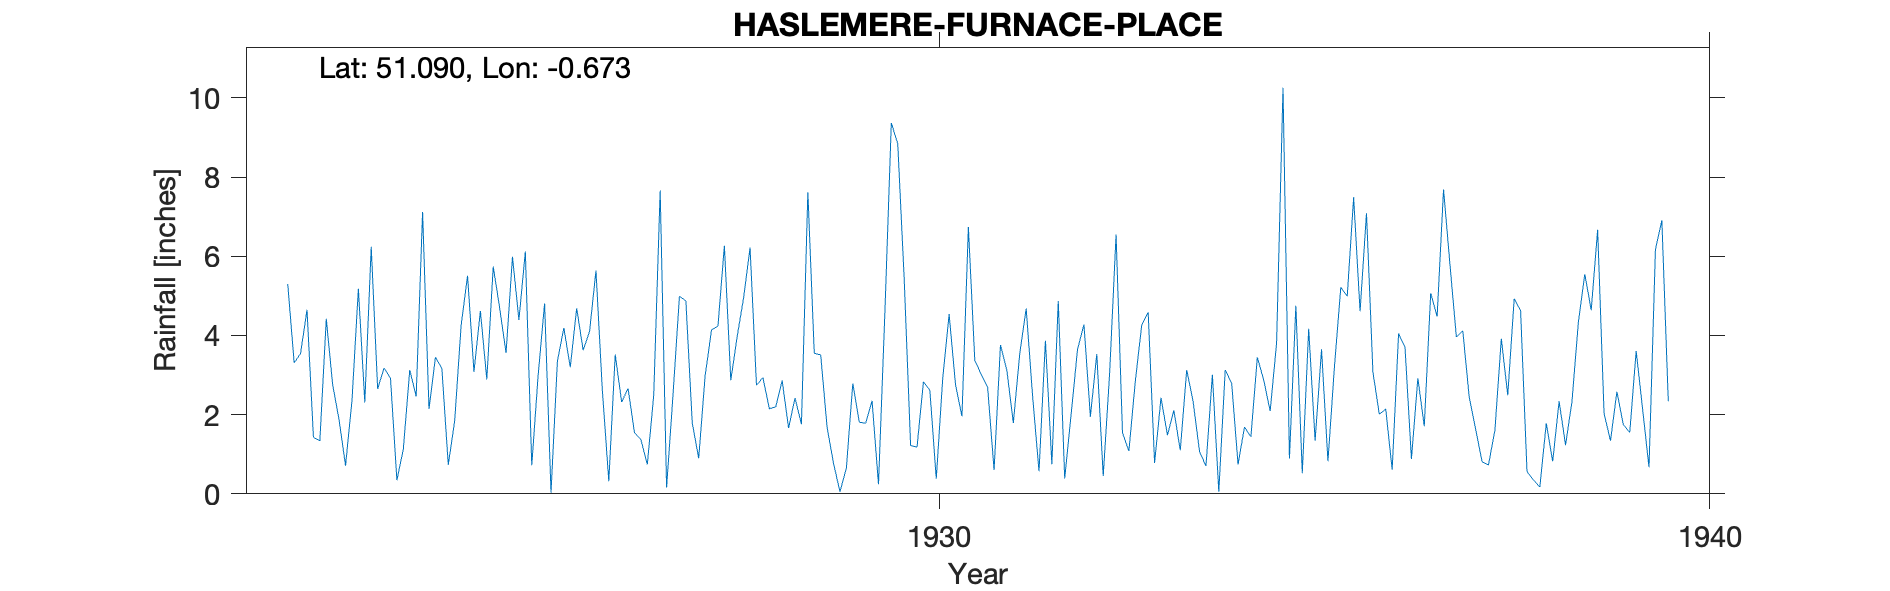

The file beside this chart, header and first rows:
HASLEMERE-FURNACE-PLACE, , , , , , , , , , , , , , , , , , , , , 
Grid ref, SU930331, Long, -0.673, Lat, 51.09, Elevation, 300, ft, , , , , , , , , , , , , 
Station no, 59/5, , , , , , , , , , , , , , , , , , , , 
, 1920, 1921, 1922, 1923, 1924, 1925, 1926, 1927, 1928, 1929, 1930, 1931, 1932, 1933, 1934, 1935, 1936, 1937, 1938, 1939, 1940
January, , , 5.3, 2.31, 3.17, 4.39, 5.64, 2.5, 6.22, 1.67, 5.45, 3.02, 4.87, 2.85, 3.01, 0.89, 7.09, 7.69, 4.63, 6.67, 
February, , , 3.31, 6.24, 0.73, 6.12, 2.6, 4.99, 2.74, 0.77, 1.22, 2.69, 0.39, 4.27, 0.05, 4.75, 3.08, 5.79, 0.56, 2.03, 
March, , , 3.55, 2.65, 1.85, 0.72, 0.32, 4.88, 2.94, 0.05, 1.18, 0.6, 2, 4.58, 3.13, 0.52, 2.01, 3.96, 0.35, 1.34, 
April, , , 4.65, 3.18, 4.25, 3, 3.52, 1.79, 2.15, 0.65, 2.83, 3.76, 3.65, 0.78, 2.8, 4.17, 2.14, 4.12, 0.17, 2.58, 
May, , , 1.43, 2.92, 5.51, 4.81, 2.32, 0.9, 2.2, 2.79, 2.62, 3.11, 4.28, 2.43, 0.74, 1.34, 0.61, 2.44, 1.78, 1.75, 
June, , , 1.34, 0.34, 3.08, 0.03, 2.66, 2.98, 2.86, 1.81, 0.38, 1.79, 1.95, 1.48, 1.69, 3.65, 4.05, 1.63, 0.82, 1.55, 
July, , , 4.42, 1.13, 4.62, 3.36, 1.55, 4.14, 1.66, 1.78, 2.91, 3.54, 3.53, 2.11, 1.44, 0.82, 3.7, 0.81, 2.34, 3.61, 
August, , , 2.75, 3.13, 2.89, 4.19, 1.37, 4.24, 2.42, 2.35, 4.54, 4.68, 0.45, 1.1, 3.45, 3.19, 0.88, 0.73, 1.23, 2.14, 
September, , , 1.86, 2.46, 5.74, 3.2, 0.74, 6.27, 1.76, 0.24, 2.75, 2.47, 3.05, 3.13, 2.87, 5.22, 2.92, 1.61, 2.33, 0.67, 
October, , , 0.71, 7.12, 4.7, 4.69, 2.5, 2.87, 7.62, 4.59, 1.96, 0.57, 6.55, 2.33, 2.09, 4.99, 1.71, 3.92, 4.34, 6.17, 
November, , , 2.35, 2.14, 3.56, 3.63, 7.66, 3.98, 3.55, 9.37, 6.74, 3.87, 1.54, 1.07, 3.81, 7.49, 5.07, 2.49, 5.55, 6.91, 
December, , , 5.18, 3.45, 5.99, 4.1, 0.16, 4.96, 3.51, 8.84, 3.37, 0.75, 1.08, 0.7, 10.26, 4.61, 4.48, 4.93, 4.64, 2.34, 
Total, , , 36.85, 37.07, 46.09, 42.24, 31.04, 44.5, 39.63, 34.91, 35.95, 30.85, 33.34, 26.83, 35.34, 41.64, 37.74, 40.12, 28.74, 37.76, 
1931 Dec 22 Station no changed from 169 …, , , , , , , , , , , , , , , , , , , , , 
